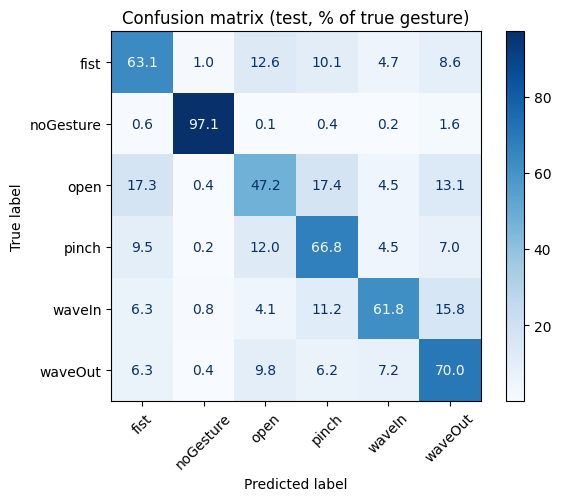

Data behind this chart, as committed beside it:
, fist, noGesture, open, pinch, waveIn, waveOut
fist, 1161, 18, 231, 185, 86, 158
noGesture, 11, 1942, 2, 8, 5, 32
open, 309, 8, 842, 311, 80, 233
pinch, 183, 3, 233, 1294, 88, 135
waveIn, 111, 14, 73, 197, 1090, 278
waveOut, 121, 7, 189, 119, 139, 1344
